Run: headless pygame with SDL's dummy video driver; simulated clock (each Clock.tick advances the game by its frame time, no real sleeping); random seed 0; keys injected as events and as key.get_pressed() state; no mouse input.
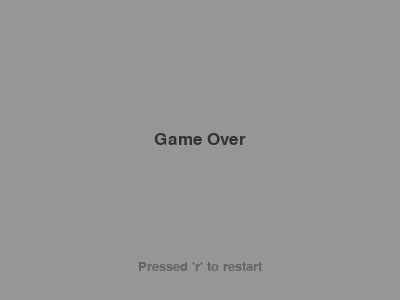
Frame 1 of 4 · flips 1–60 · no input
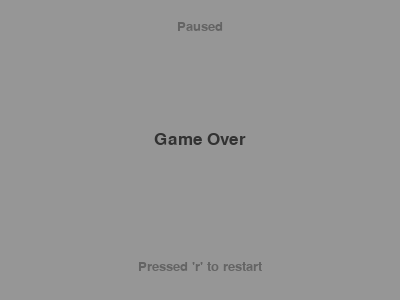
Frame 2 of 4 · flips 61–180 · tapped SPACE, RETURN · held RIGHT (→), D
Frame 3 of 4 · flips 181–300 · held DOWN (↓), S · screen unchanged from frame 2, image omitted
Frame 4 of 4 · flips 301–420 · held LEFT (←), A, UP (↑), W · screen unchanged from frame 3, image omitted

The pygame program that drew these frames:

import pygame
from pygame.locals import *
from random import randint
from sys import exit

pygame.init()
pygame.display.set_caption("Snake 2.0")
screen = pygame.display.set_mode((400, 300), 0, 32)
screenW, screenH = screen.get_size()  # store size values for later

# init for the game
def init():
        global apple, body, clock, direction, gamePaused, gamePsdTxt
        global gameOvrTxt, gameRstrtTxt, gameRunning, head
        
        clock = pygame.time.Clock()

        direction = 2  # 1, 2, 3, 4 -> left, right, up, down, we'll start with left

        gameFont = pygame.font.SysFont("Trebuchet MS", 25)
        gameFontSml = pygame.font.SysFont("Trebuchet MS", 20)
        gamePsdTxt = gameFontSml.render("Paused", 1, (100, 100, 100))
        gameOvrTxt = gameFont.render("Game Over", 1, (50, 50, 50))
        gameRstrtTxt = gameFontSml.render("Pressed \'r\' to restart", 1, (100, 100, 100))

        head = pygame.Rect(screenW/2 - 60, screenH/2, 10, 10)
        body = []
        for i in range(1, 6):
                body.append(pygame.Rect(screenW/2 - 60 - (10 * i), screenH/2, 10, 10))

        randX, randY = randint(10, screenW - 10), randint(10, screenH - 10)
        apple = pygame.Rect(randX - randX % 10, randY - randY % 10, 10, 10)

        gamePaused = False
        gameRunning = True

# handles key events
def handle_events():
        global direction, gamePaused
        
        for event in pygame.event.get():
                if event.type == QUIT:
                        pygame.quit()
                        exit()

                if event.type == KEYDOWN:
                        if event.key == K_ESCAPE:
                                pygame.quit()
                                exit()
                        elif event.key == K_SPACE:
                                gamePaused = not gamePaused
                        elif event.key == K_r:
                                init()  # reinitialize the game
                                gameRunning = True
                                gamePaused = False
                        elif event.key == K_a:  # left
                                if head.x == body[0].x:  # don't allow a reversal of direction
                                        direction = 1
                        elif event.key == K_d:  # right
                                if head.x == body[0].x:  # don't allow a reversal of direction
                                        direction = 2
                        elif event.key == K_w:  # up
                                if head.y == body[0].y:  # don't allow a reversal of direction
                                        direction = 3
                        elif event.key == K_s:  # down
                                if head.y == body[0].y:  # don't allow a reversal of direction
                                        direction = 4

# handles general screen updates
def update():
        global apple, body, direction, gamePaused, gameRunning
    
        # handle game pausing on space bar
        if not(gamePaused and gameRunning):
                # check for a collision between the head and any one of the body parts, in which case we end the game
                for bodyPart in body:
                        if head.colliderect(bodyPart):
                                gameRunning = False
                                
                # check for a collision with the apple, in which case we extend the snake
                if head.colliderect(apple):
                        body += [pygame.Rect(head.x, head.y, 0, 0)]
                        randX, randY = randint(10, screenW - 10), randint(10, screenH - 10)
                        apple = pygame.Rect(randX - randX % 10, randY - randY % 10, 10, 10)

                # check if the snake goes outside the window, in which case we end the game
                if head.x < 0 or head.x > screenW - 10 or head.y < 0 or head.y > screenH - 10:
                        gameRunning = False

                # update the body for the next frame
                body = [pygame.Rect(head.x, head.y, 10, 10)] + body[:-1]

                # handle movement
                if direction == 1:
                        head.x -= 10
                elif direction == 2:
                        head.x += 10
                elif direction == 3:
                        head.y -= 10
                elif direction == 4:
                        head.y += 10

        clock.tick(15)

# handles screen drawing
def draw():
        global body, gameRunning
        
        screen.fill((150, 150, 150))
        
        if gamePaused:
                screen.blit(gamePsdTxt, (screenW/2 - gamePsdTxt.get_width()/2, 20))
        if gamePaused or not gameRunning:
                screen.blit(gameRstrtTxt, (screenW/2 - gameRstrtTxt.get_width()/2, 260))
        if gameRunning:
                for bodyPart in body:
                        pygame.draw.rect(screen, (50, 50, 50), bodyPart)

                pygame.draw.rect(screen, (181, 29, 29), apple)
        else:
                screen.blit(gameOvrTxt, (screenW/2 - gameOvrTxt.get_width()/2, screenH/2 - gameOvrTxt.get_height()/2 - 10))

        pygame.display.flip()

# main function to run the program
def main():
        global direction
        init()
        while True:
                handle_events()  # first get any key events
                update()  # then update the next frame
                draw()  # then put everything on the screen

main()
